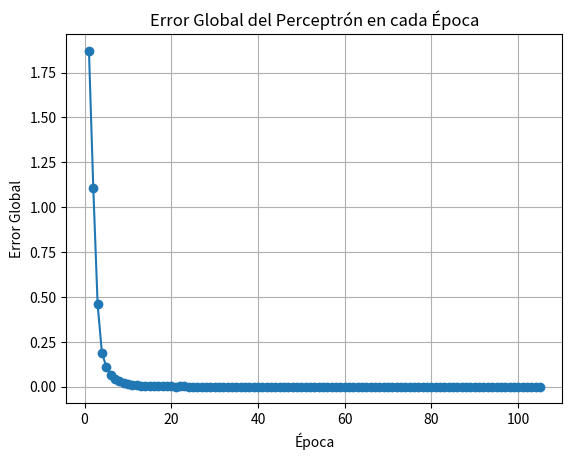
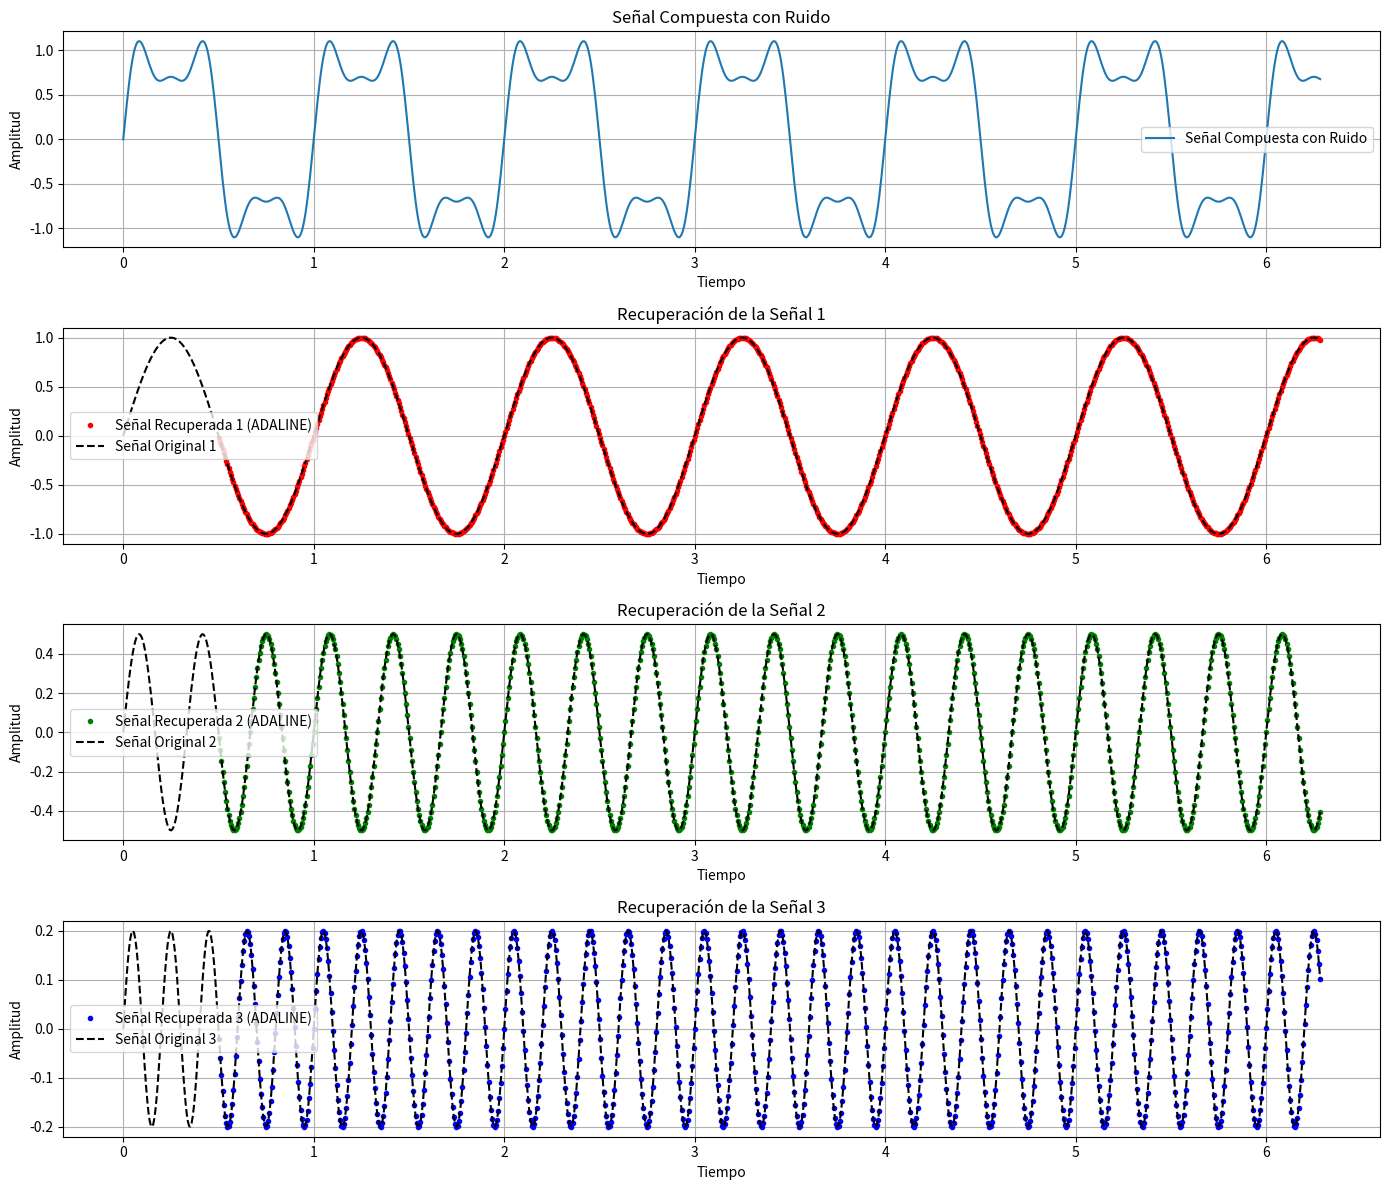

Write Python code to recreate these figures, in order.
import numpy as np
import matplotlib.pyplot as plt


class AdalineMultiOutput:
    def __init__(self, input_size, output_size, learning_rate=0.001, epochs=500):
        """
        Inicializa la red ADALINE con múltiples salidas.

        Parameters:
        - input_size: Número de entradas (sin incluir el bias).
        - output_size: Número de salidas (señales a recuperar).
        - learning_rate: Tasa de aprendizaje para la actualización de pesos.
        - epochs: Número de iteraciones sobre el conjunto de entrenamiento.
        """
        # Inicializar pesos: una fila por cada salida, incluyendo el bias
        self.weights = np.zeros((output_size, input_size + 1))
        self.learning_rate = learning_rate
        self.epochs = epochs
        # vector de error
        self.errors = []

    def predict(self, x):
        """
        Realiza una predicción para una sola muestra de entrada.

        Parameters:
        - x: Vector de entrada.

        Returns:
        - Vector de salidas predichas.
        """
        x = np.insert(x, 0, 1)  # Insertar el término de bias
        return np.dot(self.weights, x)  # Producto punto para cada salida

    def train(self, X, D):

        """
        Entrena la red ADALINE utilizando el conjunto de datos proporcionado.

        Parameters:
        - X: Matriz de entradas (n_samples, input_size).
        - D: Matriz de salidas deseadas (n_samples, output_size).
        """

        for epoch in range(self.epochs):
            # calculo del mse(error cuadratico medio)
            mse_ = 0
            for i in range(len(X)):
                x_i = np.insert(X[i], 0, 1)  # Insertar el término de bias
                y = np.dot(self.weights, x_i)  # Predicción actual
                error = D[i] - y  # Error de predicción
                #calculo del mse
                mse_ += sum(error ** 2)
                #print("Error:", error.shape)
                #print("entradas ", x_i.shape)
                # Actualizar los pesos para cada salida
                self.weights += 2*self.learning_rate * np.outer(error, x_i)

            self.errors.append(np.mean(mse_))
            # Opcional: imprimir el error promedio cada cierto número de épocas
            if (epoch + 1) % 20 == 0:
                y_pred = self.predict_batch(X)
                mse = np.mean((D - y_pred) ** 2)
                self.errors.append(mse)
                print(f"Epoch {epoch + 1}/{self.epochs}, MSE: {mse:.5f}")

    def predict_batch(self, X):
        """
        Realiza predicciones para un conjunto de muestras de entrada.

        Parameters:
        - X: Matriz de entradas (n_samples, input_size).

        Returns:
        - Matriz de salidas predichas (n_samples, output_size).
        """
        X_bias = np.insert(X, 0, 1, axis=1)  # Insertar el término de bias en todas las muestras
        return np.dot(X_bias, self.weights.T)  # Producto punto para todas las salidas


# Parámetros de la señal
n_samples = 1000
t = np.linspace(0, 2 * np.pi, n_samples)

# Crear tres señales senoidales con diferentes frecuencias y amplitudes
A1 = 1
A2 = 0.5
A3 = 0.2
w1 = 2 * np.pi * 1
w2 = 2 * np.pi * 3
w3 = 2 * np.pi * 5

signal1 = A1 * np.sin(w1 * t)  # Amplitud 1.0, Frecuencia 1 Hz
signal2 = A2 * np.sin(w2 * t)  # Amplitud 0.5, Frecuencia 3 Hz
signal3 = A3 * np.sin(w3 * t)  # Amplitud 0.2, Frecuencia 5 Hz

# Crear la señal compuesta
composite_signal = signal1 + signal2 + signal3

# Añadir ruido a la señal compuesta
#p.random.seed(42)  # Para reproducibilidad
#noise = np.random.normal(0, 0.1, n_samples)
noisy_composite_signal = composite_signal #+ noise

# Configuración de ADALINE
delay = 80  # Número de retrasos (taps) para la entrada, probar con varios valores
X = np.array([noisy_composite_signal[i:i + delay] for i in range(n_samples - delay)])
# Señales originales retrasadas para alinear con X
d1 = signal1[delay:]
d2 = signal2[delay:]
d3 = signal3[delay:]
D = np.stack((d1, d2, d3), axis=1)  # Matriz de salidas deseadas (n_samples - delay, 3)

# Crear y entrenar la red ADALINE multisalida
adaline = AdalineMultiOutput(input_size=delay, output_size=3, learning_rate=0.01, epochs=100)
adaline.train(X, D)

# Recuperar las señales utilizando la red ADALINE entrenada
recovered_signals = adaline.predict_batch(X)  # Matriz de salidas recuperadas (n_samples - delay, 3)
recovered_signal1 = recovered_signals[:, 0]
recovered_signal2 = recovered_signals[:, 1]
recovered_signal3 = recovered_signals[:, 2]

# Graficar el mse a medida que pasa las epocas
plt.figure()
plt.plot(range(1, len(adaline.errors) + 1), adaline.errors, marker='o')
plt.xlabel('Época')
plt.ylabel('Error Global')
plt.title('Error Global del Perceptrón en cada Época')
plt.grid(True)

# Graficar las señales originales, la señal compuesta con ruido y las señales recuperadas
plt.figure(figsize=(14, 12))

# Señal compuesta con ruido
plt.subplot(4, 1, 1)
plt.plot(t, noisy_composite_signal, label="Señal Compuesta con Ruido")
plt.title("Señal Compuesta con Ruido")
plt.xlabel("Tiempo")
plt.ylabel("Amplitud")
plt.legend()
plt.grid(True)

# Señal 1: Original vs Recuperada
plt.subplot(4, 1, 2)
plt.plot(t[delay:], recovered_signal1, '.',label="Señal Recuperada 1 (ADALINE)", color="r")
plt.plot(t, signal1, '--', label="Señal Original 1", color="k")
plt.title("Recuperación de la Señal 1")
plt.xlabel("Tiempo")
plt.ylabel("Amplitud")
plt.legend()
plt.grid(True)

# Señal 2: Original vs Recuperada
plt.subplot(4, 1, 3)
plt.plot(t[delay:], recovered_signal2,'.', label="Señal Recuperada 2 (ADALINE)", color="g")
plt.plot(t, signal2, '--', label="Señal Original 2", color="k")
plt.title("Recuperación de la Señal 2")
plt.xlabel("Tiempo")
plt.ylabel("Amplitud")
plt.legend()
plt.grid(True)

# Señal 3: Original vs Recuperada
plt.subplot(4, 1, 4)
plt.plot(t[delay:], recovered_signal3,'.', label="Señal Recuperada 3 (ADALINE)", color="b")
plt.plot(t, signal3, '--', label="Señal Original 3", color="k")
plt.title("Recuperación de la Señal 3")
plt.xlabel("Tiempo")
plt.ylabel("Amplitud")
plt.legend()
plt.grid(True)

plt.tight_layout()
plt.show()
